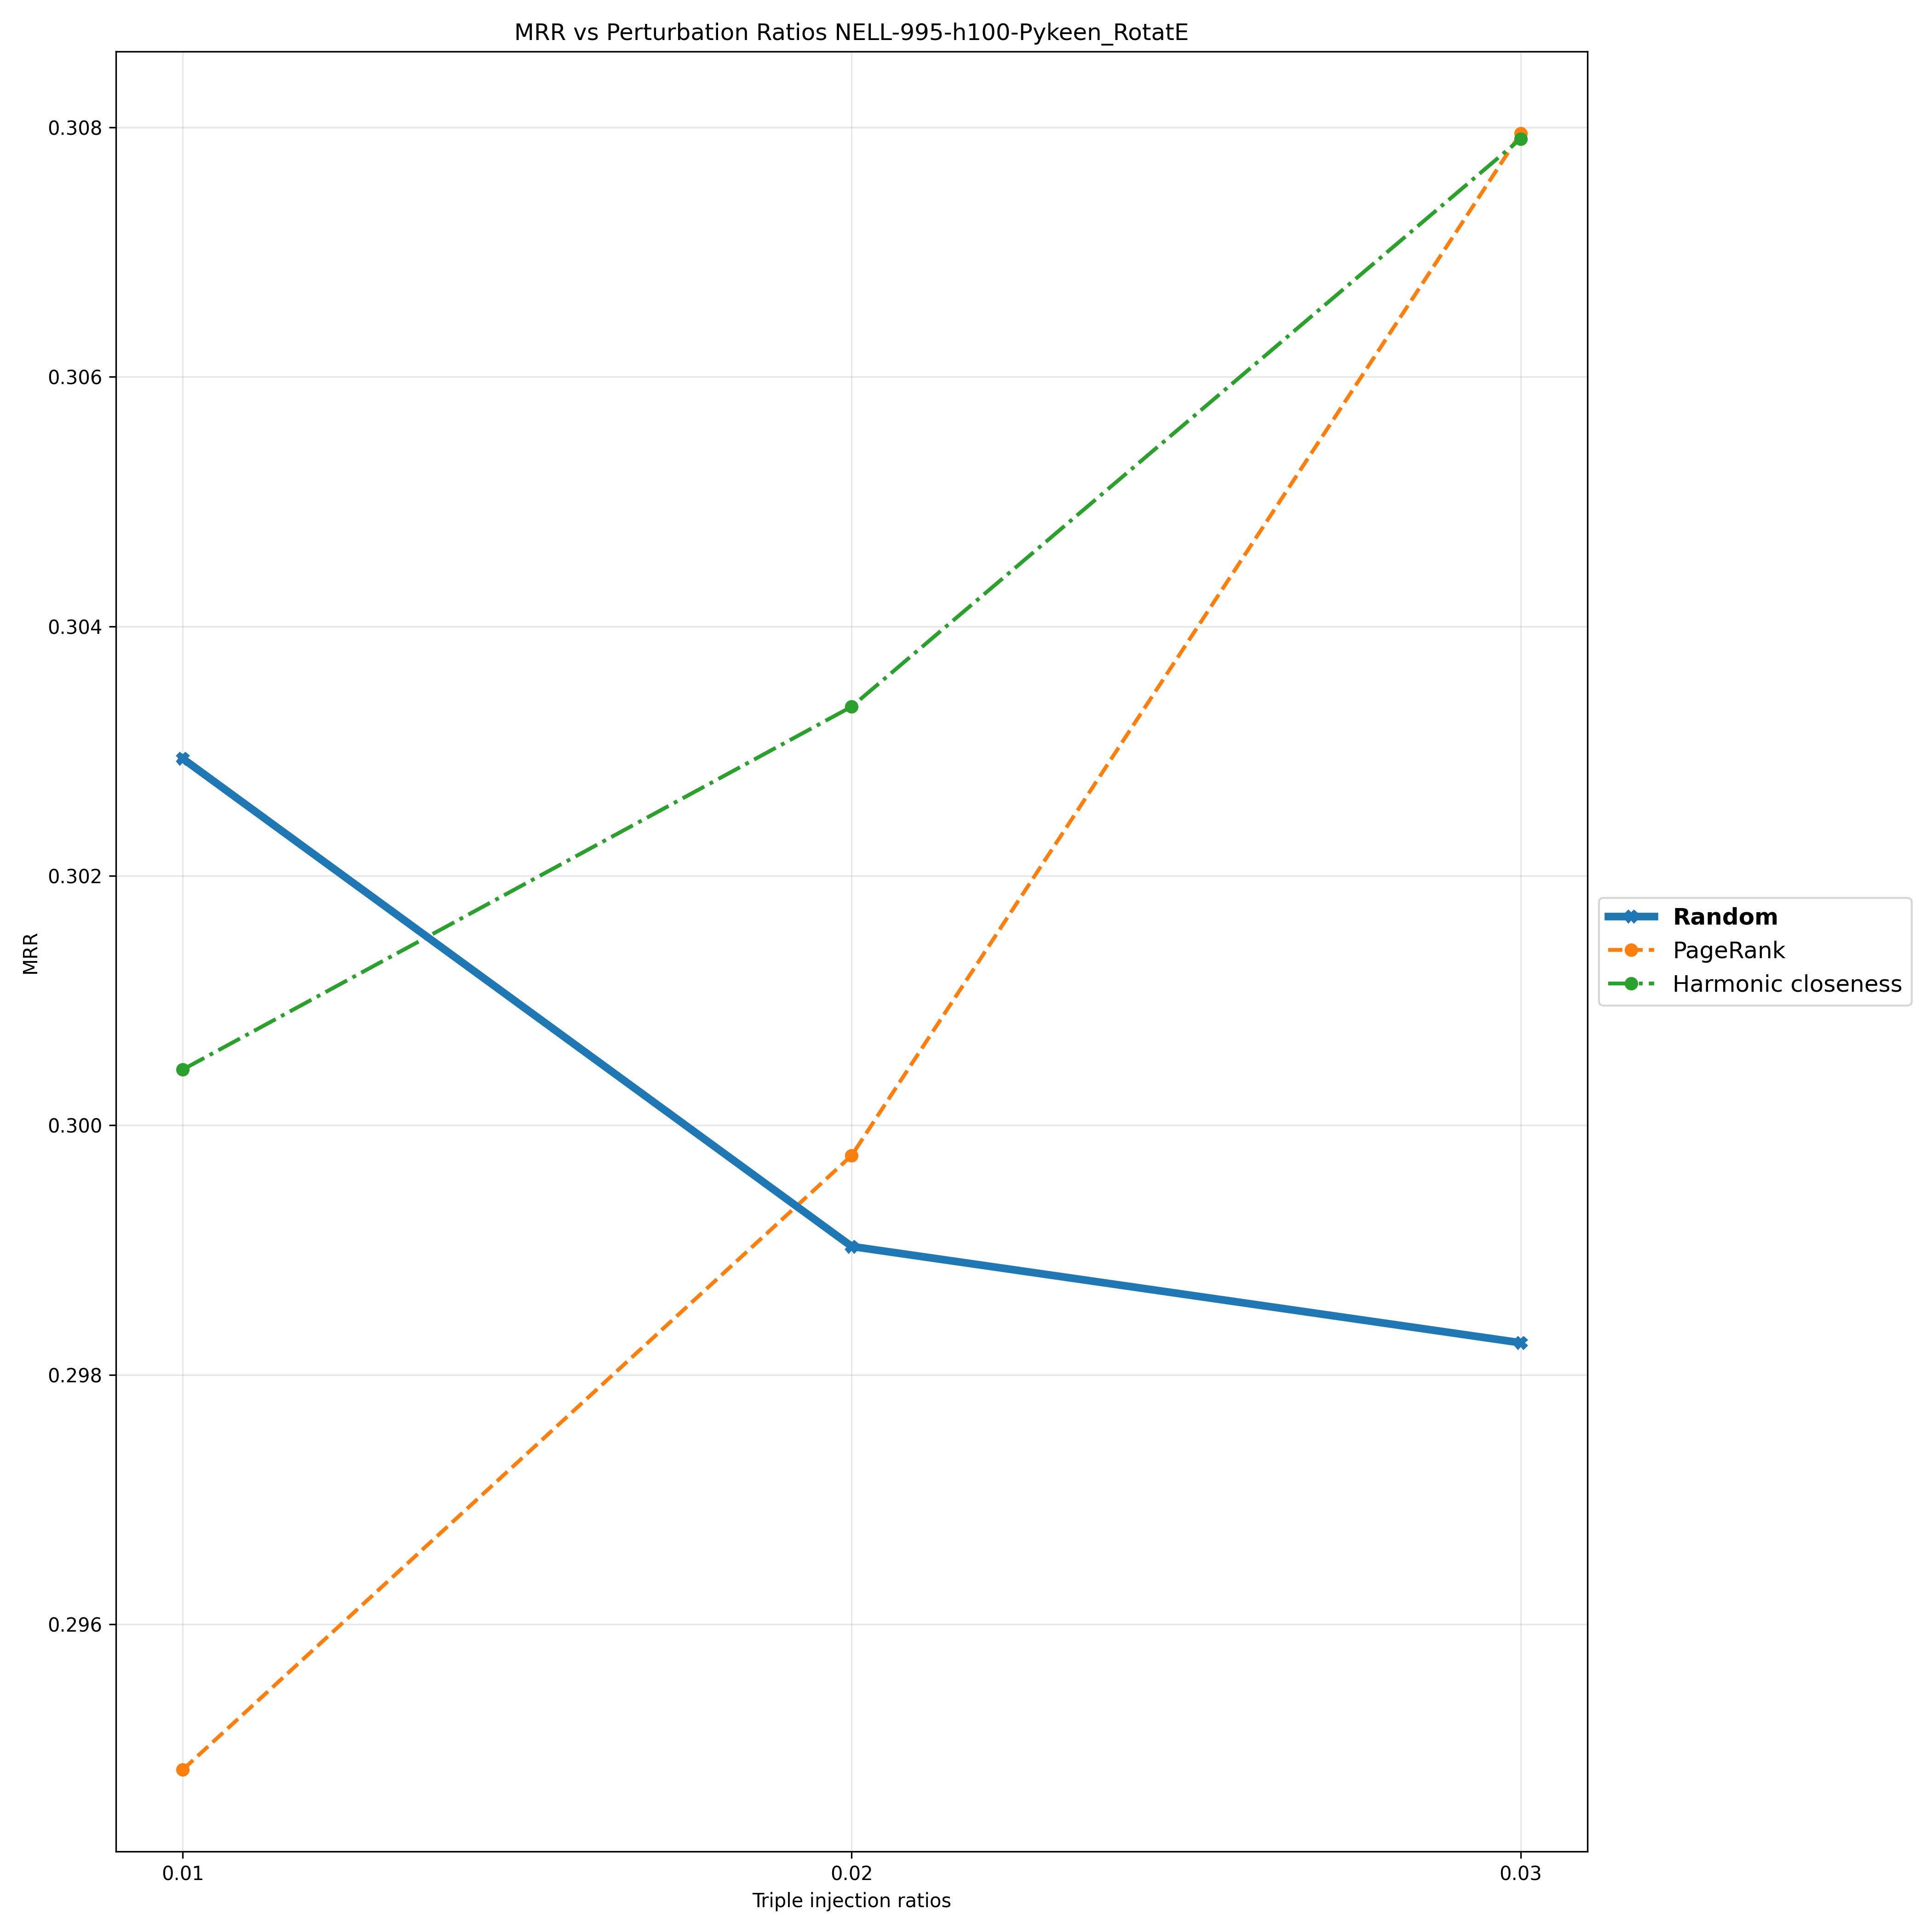

Data behind this chart, as committed beside it:
Triple Injection Ratios, 0.01, 0.02, 0.03
Random, 0.3029, 0.299, 0.2983
PageRank, 0.2948, 0.2998, 0.308
Harmonic closeness, 0.3004, 0.3034, 0.3079
